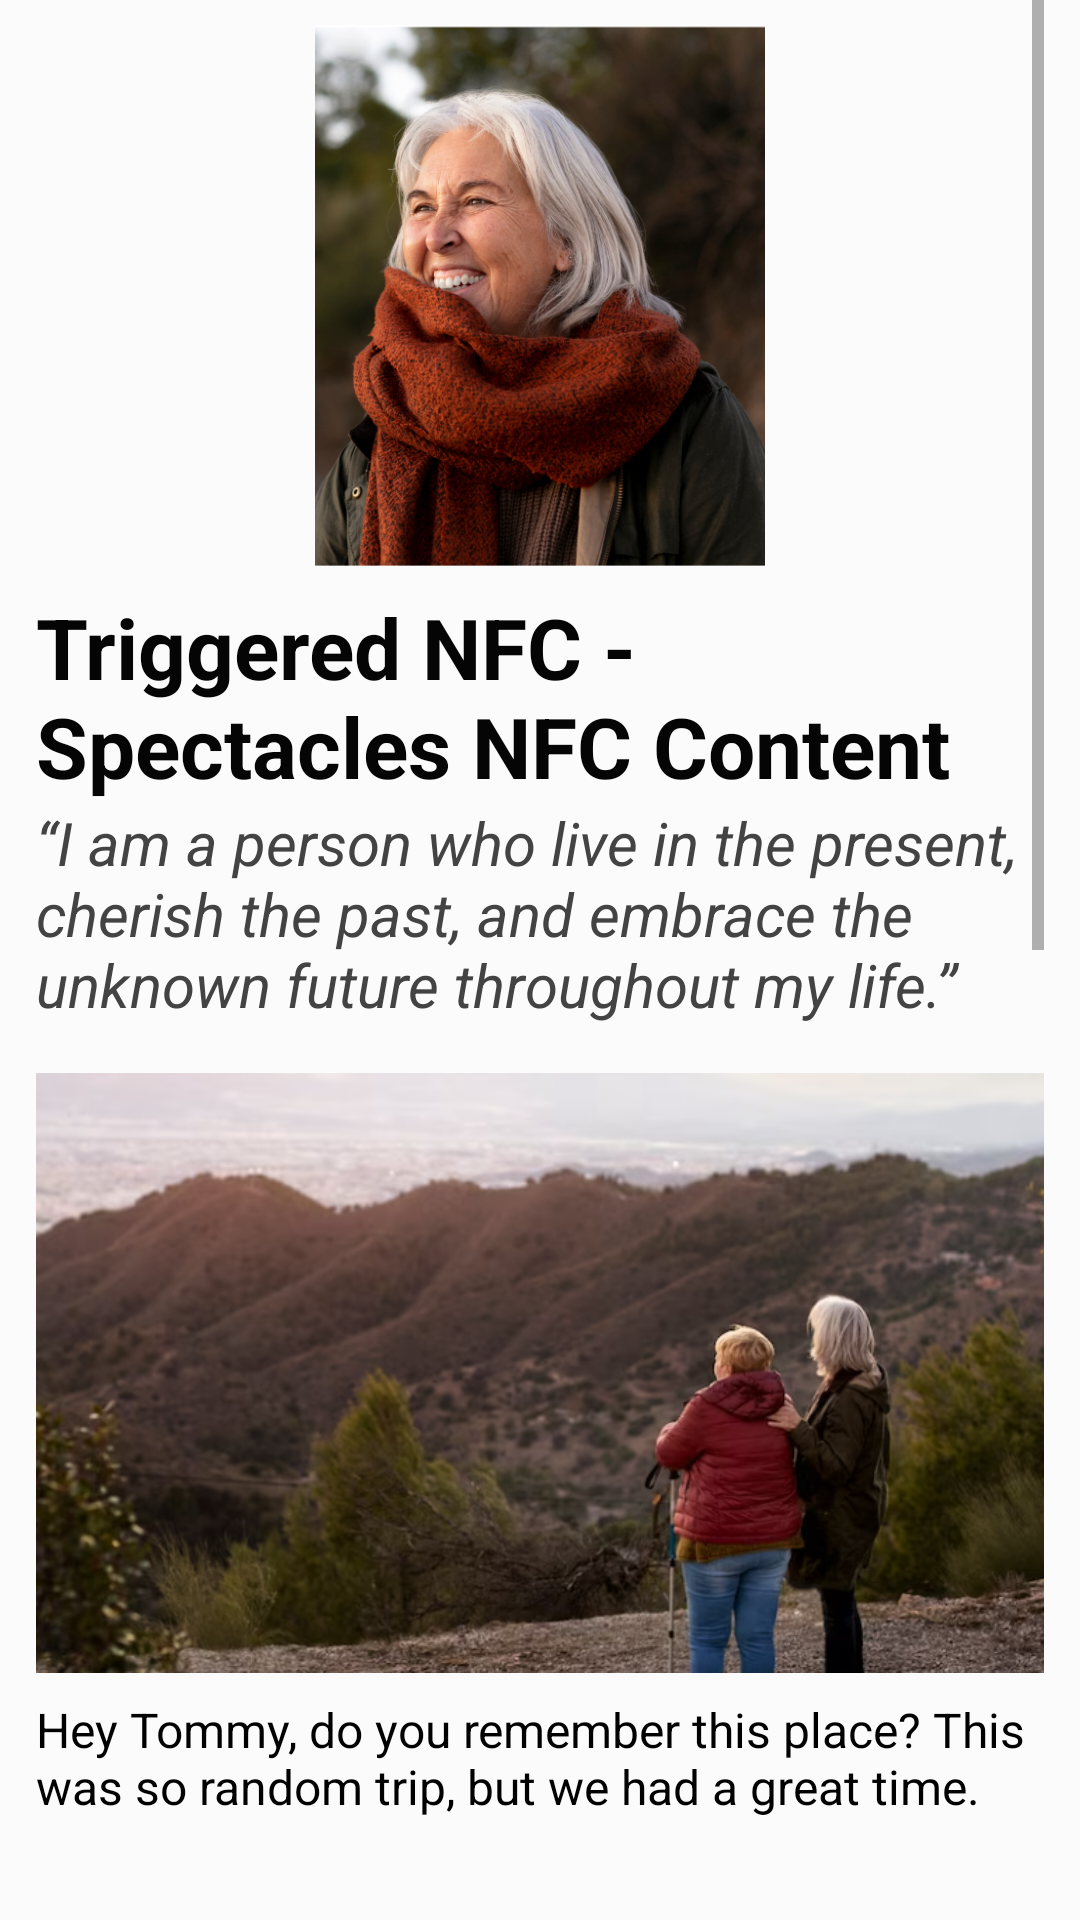

This screen was rendered from an Android layout file. Write that file and the resources it references.
<!-- AndroidManifest.xml: application theme Theme.Samsara -->
<!-- res/layout/spectacles_nfc_content.xml -->
<?xml version="1.0" encoding="utf-8"?>
<androidx.constraintlayout.widget.ConstraintLayout xmlns:android="http://schemas.android.com/apk/res/android"
    xmlns:app="http://schemas.android.com/apk/res-auto"
    xmlns:tools="http://schemas.android.com/tools"
    android:layout_width="match_parent"
    android:layout_height="match_parent"
    android:id="@+id/geolocationLayout">

    <!-- res/layout/activity_profile.xml -->
    <ScrollView
        android:layout_width="match_parent"
        android:layout_height="match_parent"
        android:background="#FBFBFB"
        android:fillViewport="true"
        android:paddingStart="12dp"
        android:paddingEnd="12dp"
        tools:layout_editor_absoluteX="0dp"
        tools:layout_editor_absoluteY="87dp">

        <LinearLayout
            android:layout_width="match_parent"
            android:layout_height="wrap_content"
            android:orientation="vertical">


            
            <ImageView
                android:layout_width="150dp"
                android:layout_height="181dp"
                android:layout_gravity="center_horizontal"
                android:layout_marginTop="8dp"
                android:layout_marginBottom="8dp"
                android:src="@drawable/sampleprofile1pic" />

            
            <TextView
                android:layout_width="wrap_content"
                android:layout_height="wrap_content"
                android:text="Triggered NFC - Spectacles NFC Content"
                android:textColor="#050505"
                android:textSize="28dp"
                android:textStyle="bold" />

            
            <TextView
                android:layout_width="wrap_content"
                android:layout_height="wrap_content"
                android:maxLines="4"
                android:text="“I am a person who live in the present, cherish the past, and embrace the unknown future throughout my life.”"
                android:textColor="#434343"
                android:textSize="20dp"
                android:textStyle="italic" />

            
            <LinearLayout
                android:layout_width="match_parent"
                android:layout_height="wrap_content"
                android:layout_marginTop="16dp"
                android:layout_marginBottom="16dp"
                android:orientation="vertical">

                
                <ImageView
                    android:layout_width="match_parent"
                    android:layout_height="200dp"
                    android:scaleType="centerCrop"
                    android:src="@drawable/tourpic" />

                
                <TextView
                    android:layout_width="wrap_content"
                    android:layout_height="wrap_content"
                    android:layout_gravity="center|left|center_vertical"
                    android:paddingTop="8dp"
                    android:text="Hey Tommy, do you remember this place? This was so random trip, but we had a great time. "
                    android:textColor="#000000"
                    android:textSize="16sp" />

            </LinearLayout>

            

            
            <LinearLayout
                android:layout_width="match_parent"
                android:layout_height="wrap_content"
                android:layout_marginTop="16dp"
                android:layout_marginBottom="16dp"
                android:orientation="vertical">

                

                <TextView
                    android:layout_width="wrap_content"
                    android:layout_height="wrap_content"
                    android:layout_centerHorizontal="true"
                    android:paddingTop="24dp"
                    android:text="To you Tommy (Audio)"
                    android:textColor="#000000"
                    android:textSize="16sp"
                    android:textStyle="bold" />

                <!-- res/layout/activity_image_within_image.xml -->
                <FrameLayout
                    android:layout_width="match_parent"
                    android:layout_height="match_parent">

                    
                    <ImageView
                        android:layout_width="240dp"
                        android:layout_height="240dp"
                        android:layout_gravity="center_horizontal"
                        android:scaleType="centerCrop"
                        android:src="@drawable/img_4" />

                    <Button
                        android:id="@+id/playpause"
                        android:layout_width="wrap_content"
                        android:layout_height="wrap_content"
                        android:layout_gravity="center"
                        android:onClick="onPlayPauseButtonClick"
                        android:text="Play" />

                </FrameLayout>

            </LinearLayout>

            
            <LinearLayout
                android:layout_width="match_parent"
                android:layout_height="wrap_content"
                android:layout_marginTop="16dp"
                android:layout_marginBottom="16dp"
                android:orientation="vertical">

                

                <TextView
                    android:layout_width="wrap_content"
                    android:layout_height="wrap_content"
                    android:layout_centerHorizontal="true"
                    android:paddingTop="24dp"
                    android:text="Omg, my all time favourite song"
                    android:textColor="#000000"
                    android:textSize="16sp" />

                <FrameLayout
                    android:layout_width="match_parent"
                    android:layout_height="match_parent">

                    
                    <ImageView
                        android:layout_width="360dp"
                        android:layout_height="240dp"
                        android:layout_gravity="center_horizontal"
                        android:scaleType="centerCrop"
                        android:src="@drawable/img_5" />

                </FrameLayout>

            </LinearLayout>

            <LinearLayout
                android:layout_width="match_parent"
                android:layout_height="wrap_content"
                android:layout_marginTop="16dp"
                android:layout_marginBottom="16dp"
                android:orientation="vertical">

                
                <TextView
                    android:layout_width="match_parent"
                    android:layout_height="4dp"
                    android:layout_centerHorizontal="true"
                    android:background="#616161"
                    android:paddingTop="24dp"
                    android:paddingEnd="20dp"
                    android:textColor="#000000"
                    android:textSize="1sp" />


            </LinearLayout>

        </LinearLayout>
    </ScrollView>


</androidx.constraintlayout.widget.ConstraintLayout>
<!-- resources referenced by this layout -->
<resources>
  <!-- drawable img_5: png bitmap (drawable, 320656 bytes) -->
  <!-- drawable sampleprofile1pic: png bitmap (drawable, 477688 bytes) -->
  <!-- drawable tourpic: png bitmap (drawable, 565091 bytes) -->
  <style name="Theme.Samsara" parent="Theme.MaterialComponents.DayNight.DarkActionBar">
          
          <item name="colorPrimary">@color/purple_500</item>
          <item name="colorPrimaryVariant">@color/purple_700</item>
          <item name="colorOnPrimary">@color/white</item>
          
          <item name="colorSecondary">@color/teal_200</item>
          <item name="colorSecondaryVariant">@color/teal_700</item>
          <item name="colorOnSecondary">@color/black</item>
          
          <item name="android:statusBarColor">?attr/colorPrimaryVariant</item>
          
      </style>
  <!-- not gathered from this repository: default colours our renderer supplied (Android Studio template values) -->
  <color name="purple_500">#FF6200EE</color>
  <color name="purple_700">#FF3700B3</color>
  <color name="teal_200">#FF03DAC5</color>
  <color name="teal_700">#FF018786</color>
  <color name="black">#FF000000</color>
  <color name="white">#FFFFFFFF</color>
</resources>
